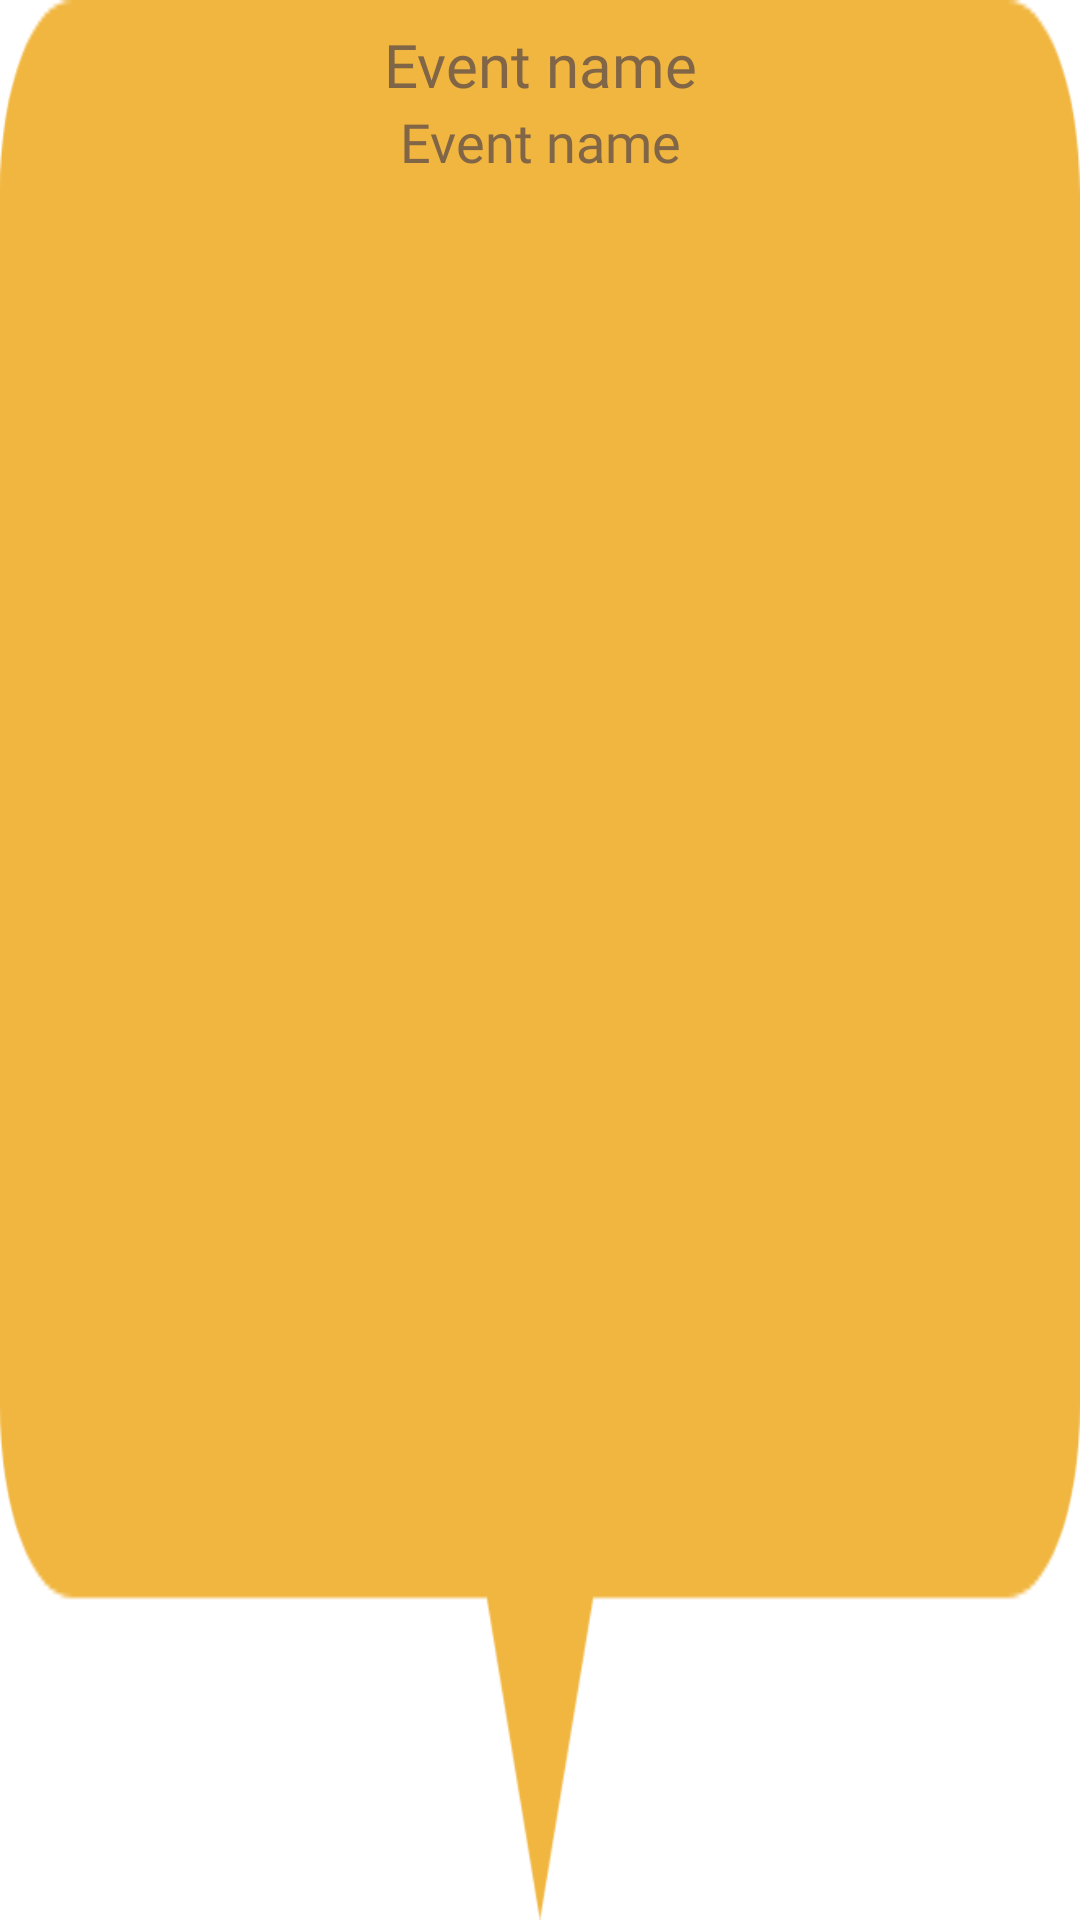

Layout XML and referenced resources for this Android screen:
<!-- AndroidManifest.xml: application theme Theme.GameetUp -->
<!-- res/layout/dialog_gameinfo.xml -->
<?xml version="1.0" encoding="utf-8"?>
<androidx.constraintlayout.widget.ConstraintLayout xmlns:android="http://schemas.android.com/apk/res/android"
    xmlns:app="http://schemas.android.com/apk/res-auto"
    android:layout_width="250dp"
    android:layout_height="120dp"
    android:background="@drawable/gruppe_41"

    >

    <TextView
        android:id="@+id/tvEventTitle"
        style="@style/TextRegular"

        android:layout_width="250dp"
        android:layout_height="wrap_content"
        android:paddingTop="8dp"
        android:text="@string/event_name"
        android:textAlignment="center"
        android:textColor="@color/darker_yellow_text"
        android:textSize="20sp"
        app:layout_constraintBottom_toTopOf="@+id/tvEventInfo"
        app:layout_constraintEnd_toEndOf="parent"
        app:layout_constraintHorizontal_bias="0.5"
        app:layout_constraintStart_toStartOf="parent"
        app:layout_constraintTop_toTopOf="parent"
        app:layout_constraintVertical_bias="0.0"
        app:layout_constraintVertical_chainStyle="packed" />

    <TextView
        android:id="@+id/tvEventInfo"
        style="@style/TextRegular"
        android:layout_width="250dp"
        android:layout_height="wrap_content"
        android:layout_marginBottom="60dp"
        android:maxLines="5"
        android:text="@string/event_name"
        android:textAlignment="center"
        android:textColor="@color/darker_yellow_text"
        android:textSize="18sp"
        app:layout_constraintBottom_toBottomOf="parent"
        app:layout_constraintEnd_toEndOf="parent"
        app:layout_constraintHorizontal_bias="0.5"
        app:layout_constraintStart_toStartOf="parent"
        app:layout_constraintTop_toBottomOf="@+id/tvEventTitle" />


</androidx.constraintlayout.widget.ConstraintLayout>
<!-- resources referenced by this layout -->
<resources>
  <color name="darker_yellow_text">#806647</color>
  <!-- drawable gruppe_41: png bitmap (drawable-hdpi, 4009 bytes) -->
  <string name="event_name">Event name</string>
  <style name="TextRegular">
          <item name="android:fontFamily">@font/montserrat_medium</item>
          <item name="android:textColor">#C6C6C6</item>
          <item name="android:textSize">24sp</item>
      </style>
  <style name="Theme.GameetUp" parent="Theme.MaterialComponents.DayNight.NoActionBar">
          
          <item name="colorPrimary">@color/colorPrimary</item>
          <item name="colorPrimaryVariant">@color/colorAccent</item>
          <item name="colorOnPrimary">@color/black</item>
          
          <item name="colorSecondary">@color/colorAccent</item>
          <item name="colorSecondaryVariant">@color/colorAccent</item>
          <item name="colorOnSecondary">@color/black</item>
          
          <item name="android:statusBarColor" tools:targetApi="l">?attr/colorPrimaryVariant</item>
          
          <item name="fontStyle">@style/TextRegular.yellow</item>
      </style>
  <color name="colorPrimary">#F85F6A</color>
  <color name="colorAccent">#FF9D52</color>
  <color name="black">#FF000000</color>
  <style name="TextRegular.yellow">
          <item name="android:fontFamily">@font/montserrat_medium</item>
          <item name="android:textColor">#FFC300</item>
          <item name="android:textSize">25sp</item>
      </style>
</resources>
